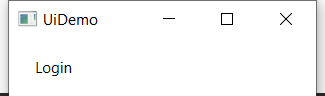
Task: Demonstrating the REFramework with UiDemo
Workflow: UiDemo_Login

Step 1: Attach Window 'UIDemo.exe  UiDemo' on the element in window 'UiDemo' (uidemo.exe)

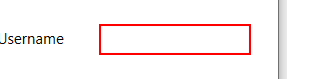
Step 2: type [Username] into 'user'

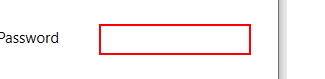
Step 3: type a value into 'pass'

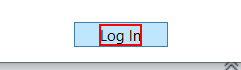
Step 4: click on the text 'Log In'
